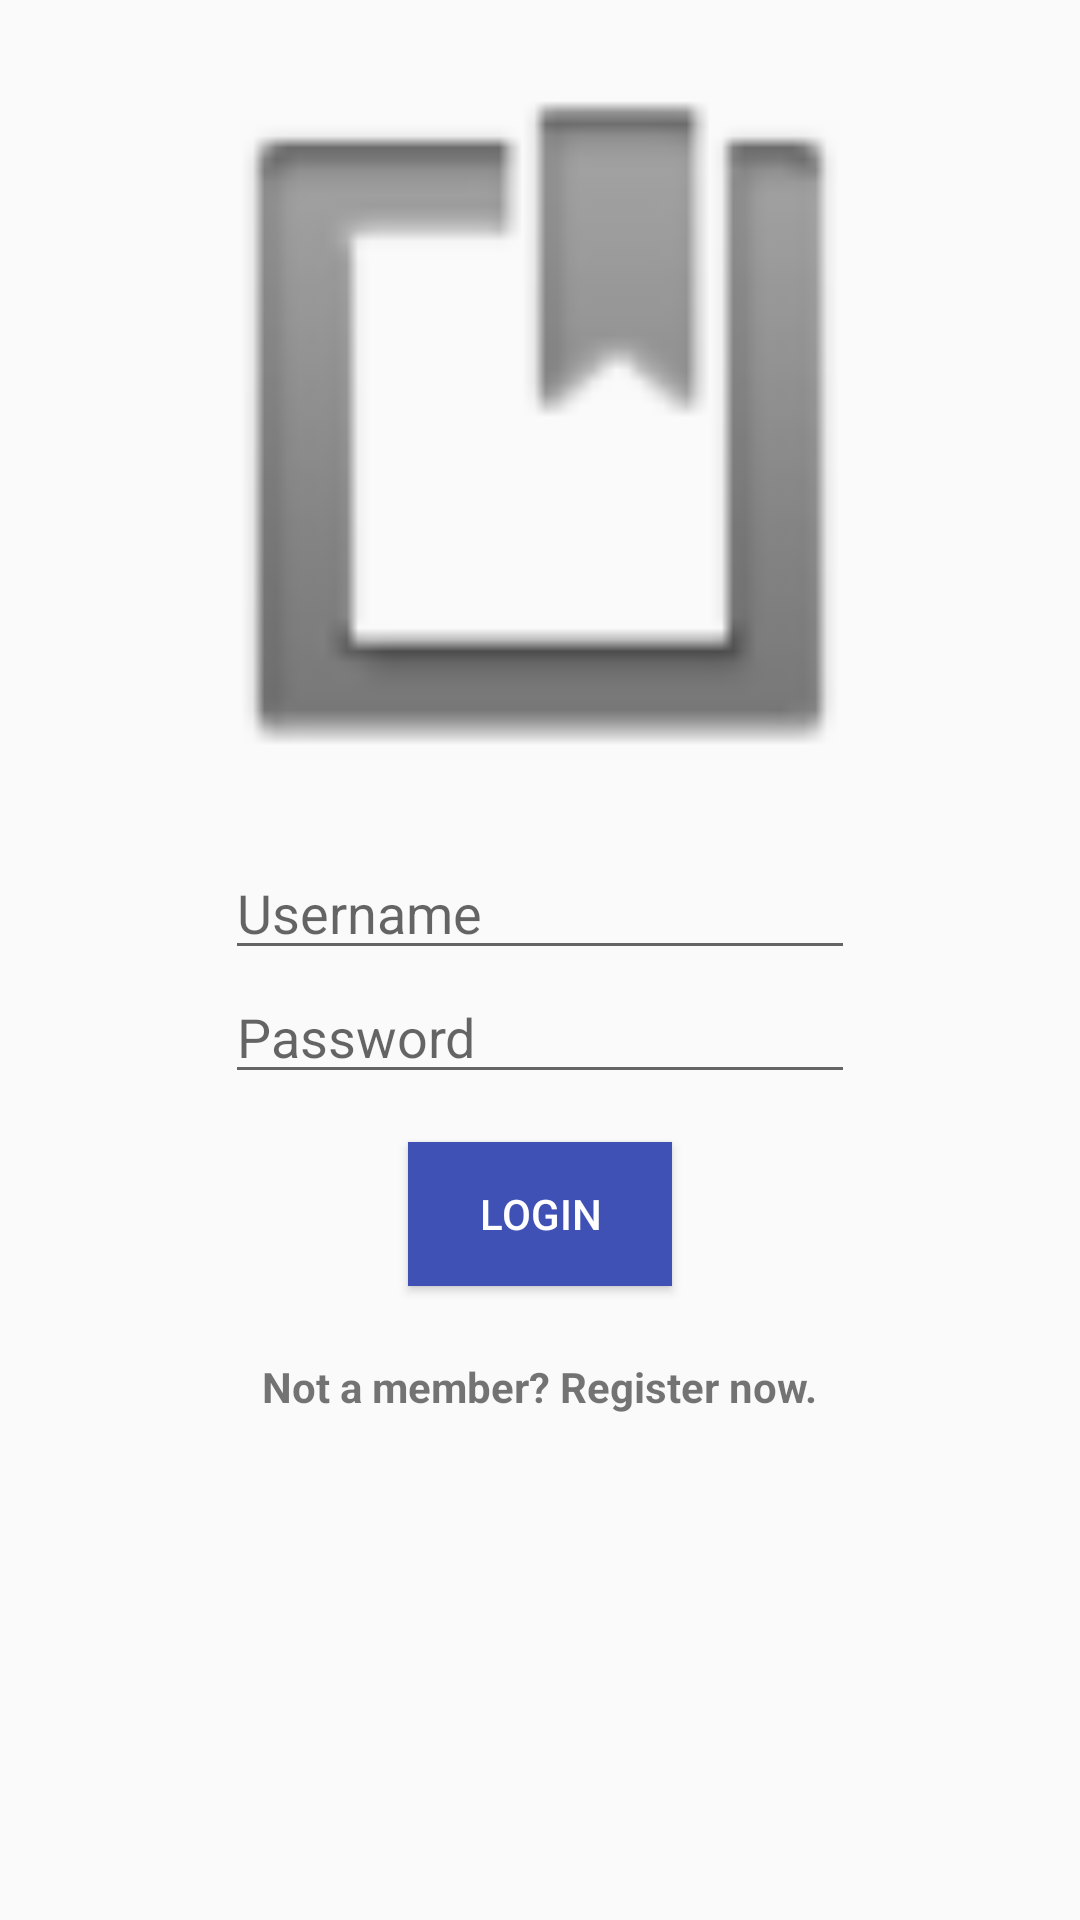

Android layout source for this screen:
<!-- AndroidManifest.xml: application theme AppTheme -->
<!-- res/layout/activity_login.xml -->
<?xml version="1.0" encoding="utf-8"?>
<android.support.constraint.ConstraintLayout xmlns:android="http://schemas.android.com/apk/res/android"
    xmlns:app="http://schemas.android.com/apk/res-auto"
    xmlns:tools="http://schemas.android.com/tools"
    android:layout_width="match_parent"
    android:layout_height="match_parent">

    <ImageView
        android:id="@+id/ivLoginImage"
        android:layout_width="250dp"
        android:layout_height="wrap_content"
        android:layout_marginEnd="8dp"
        android:layout_marginStart="8dp"
        android:layout_marginTop="16dp"
        android:adjustViewBounds="true"
        android:maxHeight="300dp"
        app:layout_constraintEnd_toEndOf="parent"
        app:layout_constraintStart_toStartOf="parent"
        app:layout_constraintTop_toTopOf="parent"
        app:srcCompat="@android:drawable/ic_input_get" />

    <EditText
        android:id="@+id/tvUsername"
        android:layout_width="wrap_content"
        android:layout_height="wrap_content"
        android:layout_marginEnd="8dp"
        android:layout_marginStart="8dp"
        android:layout_marginTop="16dp"
        android:ems="10"
        android:hint="Username"
        android:inputType="textPersonName"
        app:layout_constraintEnd_toEndOf="parent"
        app:layout_constraintStart_toStartOf="parent"
        app:layout_constraintTop_toBottomOf="@+id/ivLoginImage" />
        android:text="Username" />

    <EditText
        android:id="@+id/tvPassword"
        android:layout_width="wrap_content"
        android:layout_height="wrap_content"
        android:layout_marginEnd="8dp"
        android:layout_marginStart="8dp"
        android:ems="10"
        android:hint="Password"
        android:inputType="textPassword"
        app:layout_constraintEnd_toEndOf="parent"
        app:layout_constraintStart_toStartOf="parent"
        app:layout_constraintTop_toBottomOf="@+id/tvUsername" />

    <Button
        android:id="@+id/bLogin"
        android:layout_width="wrap_content"
        android:layout_height="wrap_content"
        android:layout_marginEnd="50dp"
        android:layout_marginStart="50dp"
        android:layout_marginTop="16dp"
        android:background="@color/colorPrimary"
        android:text="Login"
        android:textColor="@android:color/white"
        app:layout_constraintEnd_toEndOf="parent"
        app:layout_constraintStart_toStartOf="parent"
        app:layout_constraintTop_toBottomOf="@+id/tvPassword" />

    <TextView
        android:id="@+id/tvRegister"
        android:layout_width="wrap_content"
        android:layout_height="wrap_content"
        android:layout_marginEnd="8dp"
        android:layout_marginStart="8dp"
        android:layout_marginTop="24dp"
        android:text="Not a member? Register now."
        android:textAllCaps="false"
        android:textStyle="bold"
        app:layout_constraintEnd_toEndOf="parent"
        app:layout_constraintStart_toStartOf="parent"
        app:layout_constraintTop_toBottomOf="@+id/bLogin" />
    android:text="Button" />

</android.support.constraint.ConstraintLayout>
<!-- resources referenced by this layout -->
<resources>
  <color name="colorPrimary">#3F51B5</color>
  <style name="AppTheme" parent="Theme.AppCompat.Light.DarkActionBar">
          
          <item name="colorPrimary">@color/colorPrimary</item>
          <item name="colorPrimaryDark">@color/colorPrimaryDark</item>
          <item name="colorAccent">@color/colorAccent</item>
      </style>
  <color name="colorPrimaryDark">#303F9F</color>
  <color name="colorAccent">#FF4081</color>
</resources>
